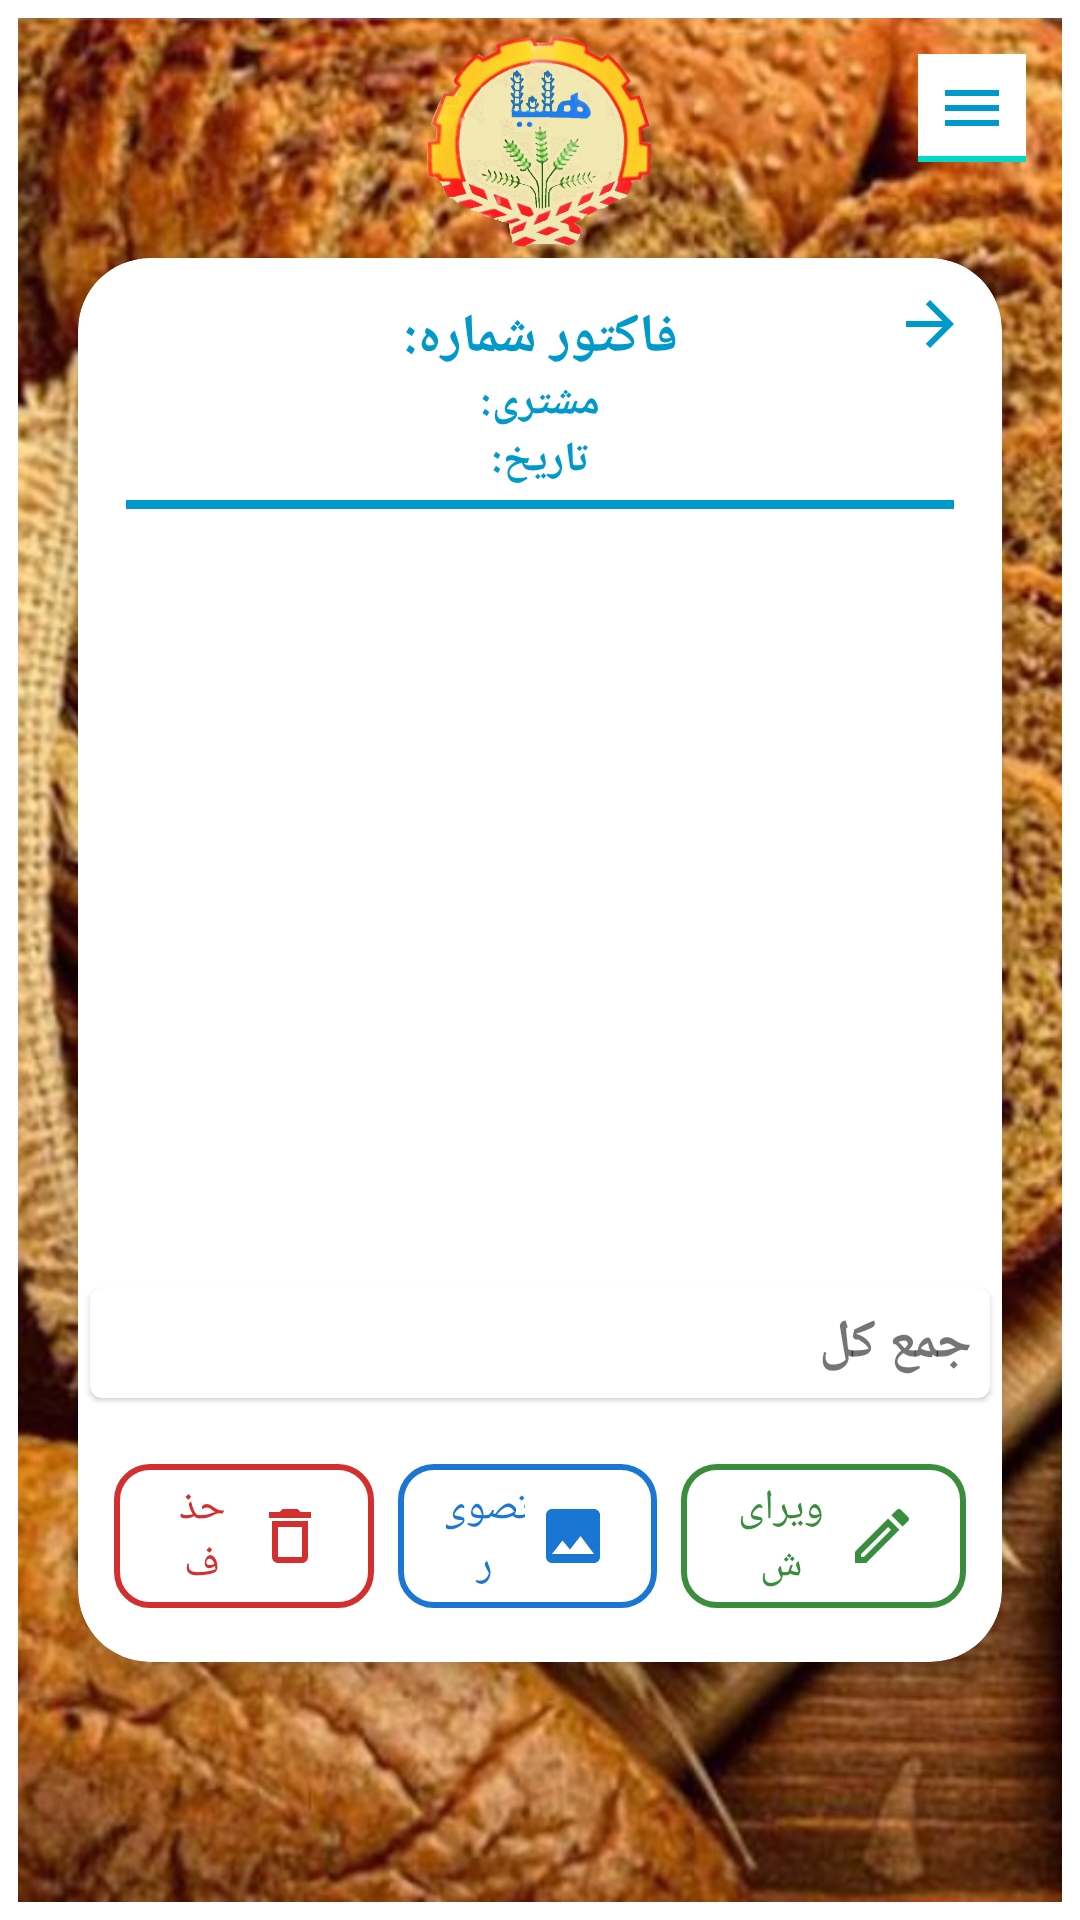

Produce the Android XML layout that renders to this screen, including the resource entries it uses.
<!-- AndroidManifest.xml: application theme Theme.Helia -->
<!-- res/layout/activity_invoice_detail.xml -->
<?xml version="1.0" encoding="utf-8"?>
<androidx.drawerlayout.widget.DrawerLayout xmlns:android="http://schemas.android.com/apk/res/android"
    xmlns:app="http://schemas.android.com/apk/res-auto"
    android:id="@+id/drawerLayout"
    android:layout_width="match_parent"
    android:layout_height="match_parent"
    android:layoutDirection="rtl">

    <ScrollView
        android:id="@+id/main"
        android:layout_width="match_parent"
        android:layout_height="match_parent"
        android:fillViewport="true">

        <androidx.constraintlayout.widget.ConstraintLayout
            android:layout_width="match_parent"
            android:layout_height="wrap_content"
            android:padding="6dp">
            
            <ImageView
                android:id="@+id/ivBackground"
                android:layout_width="0dp"
                android:layout_height="0dp"
                android:scaleType="centerCrop"
                android:src="@drawable/h62"
                app:layout_constraintBottom_toBottomOf="parent"
                app:layout_constraintEnd_toEndOf="parent"
                app:layout_constraintStart_toStartOf="parent"
                app:layout_constraintTop_toTopOf="parent" />

            <ImageButton
                android:id="@+id/btnMenu"
                android:layout_width="36dp"
                android:layout_height="36dp"
                android:layout_margin="12dp"
                android:background="?attr/actionModeBackground"
                android:contentDescription="منو"
                android:padding="12dp"
                android:src="@drawable/ic_menu"
                app:layout_constraintStart_toStartOf="parent"
                app:layout_constraintTop_toTopOf="parent"
                app:tint="#0099CC" />

            
            <ImageView
                android:id="@+id/ivLogo"
                android:layout_width="80dp"
                android:layout_height="80dp"
                android:layout_marginBottom="24dp"
                android:src="@drawable/helia2"
                app:layout_constraintEnd_toEndOf="parent"
                app:layout_constraintStart_toStartOf="parent"
                app:layout_constraintTop_toTopOf="@id/ivBackground" />

            <com.google.android.material.card.MaterialCardView
                android:id="@+id/cardContainer"
                android:layout_width="match_parent"
                android:layout_height="0dp"
                android:layout_marginLeft="20dp"
                android:layout_marginTop="80dp"
                android:layout_marginRight="20dp"
                android:layout_marginBottom="80dp"
                app:cardCornerRadius="24dp"
                app:cardElevation="8dp"
                app:layout_constraintBottom_toBottomOf="@id/ivBackground"
                app:layout_constraintStart_toStartOf="@+id/ivBackground"
                app:layout_constraintTop_toTopOf="@id/ivBackground"
                app:strokeWidth="0dp">

                <ImageButton
                    android:id="@+id/btnBack"
                    android:layout_width="32dp"
                    android:layout_height="32dp"
                    android:layout_marginTop="6dp"
                    android:layout_marginRight="8dp"
                    android:background="@android:color/transparent"
                    android:contentDescription="بازگشت به صفحه ورود"
                    android:src="?attr/homeAsUpIndicator"
                    app:layout_constraintEnd_toEndOf="parent"
                    app:layout_constraintTop_toTopOf="parent"
                    app:tint="#0099CC" />

                <LinearLayout
                    android:layout_width="match_parent"
                    android:layout_height="match_parent"
                    android:orientation="vertical">


                    <LinearLayout
                        android:layout_width="match_parent"
                        android:layout_height="wrap_content"
                        android:orientation="vertical"
                        android:padding="6dp">

                        <TextView
                            android:id="@+id/txtInvoiceID"
                            android:layout_width="match_parent"
                            android:layout_height="wrap_content"
                            android:layout_marginTop="8dp"
                            android:text="فاکتور شماره:"
                            android:textAlignment="center"
                            android:textColor="#0099CC"
                            android:textSize="18sp"
                            android:textStyle="bold" />

                        <TextView
                            android:id="@+id/txtCustomer"
                            android:layout_width="match_parent"
                            android:layout_height="wrap_content"
                            android:text="مشتری:"
                            android:textAlignment="center"
                            android:textColor="#0099CC"
                            android:textStyle="bold" />

                        <TextView
                            android:id="@+id/txtDate"
                            android:layout_width="match_parent"
                            android:layout_height="wrap_content"
                            android:text="تاریخ:"
                            android:textAlignment="center"
                            android:textColor="#0099CC"
                            android:textStyle="bold" />

                        <View
                            android:layout_width="wrap_content"
                            android:layout_height="3dp"
                            android:layout_gravity="center"
                            android:layout_marginLeft="10dp"
                            android:layout_marginTop="4dp"
                            android:layout_marginRight="10dp"
                            android:layout_marginBottom="4dp"
                            android:background="#0099CC" />

                    </LinearLayout>


                    <androidx.recyclerview.widget.RecyclerView
                        android:id="@+id/rvItems"
                        android:layout_width="match_parent"
                        android:layout_height="0dp"
                        android:layout_weight="1" />

                    <com.google.android.material.card.MaterialCardView
                        android:layout_width="match_parent"
                        android:layout_height="wrap_content"
                        android:layout_margin="4dp">

                        <TextView
                            android:id="@+id/txtTotal"
                            android:layout_width="match_parent"
                            android:layout_height="wrap_content"
                            android:padding="6dp"
                            android:text="جمع کل"
                            android:textSize="18sp"
                            android:textStyle="bold" />

                    </com.google.android.material.card.MaterialCardView>

                    <LinearLayout
                        android:layout_width="match_parent"
                        android:layout_height="wrap_content"
                        android:layoutDirection="rtl"
                        android:orientation="horizontal"
                        android:padding="8dp">

                        
                        <com.google.android.material.button.MaterialButton
                            android:id="@+id/btnEdit"
                            style="@style/Widget.MaterialComponents.Button.OutlinedButton"
                            android:layout_width="0dp"
                            android:layout_height="60dp"
                            android:layout_margin="4dp"
                            android:layout_weight="1.1"
                            android:text="ویرایش"
                            android:textColor="#388E3C"
                            app:cornerRadius="12dp"
                            app:icon="@drawable/ic_edit_modern"
                            app:iconTint="#388E3C"
                            app:strokeColor="#388E3C"
                            app:strokeWidth="2dp" />

                        
                        <com.google.android.material.button.MaterialButton
                            android:id="@+id/btnInvoiceImage"
                            style="@style/Widget.MaterialComponents.Button.OutlinedButton"
                            android:layout_width="0dp"
                            android:layout_height="60dp"
                            android:layout_margin="4dp"
                            android:layout_weight="1"
                            android:text="تصویر"
                            android:textColor="#1976D2"
                            app:cornerRadius="12dp"
                            app:icon="@drawable/ic_invoice_image_modern"
                            app:iconTint="#1976D2"
                            app:strokeColor="#1976D2"
                            app:strokeWidth="2dp" />

                        
                        <com.google.android.material.button.MaterialButton
                            android:id="@+id/btnDelete"
                            style="@style/Widget.MaterialComponents.Button.OutlinedButton"
                            android:layout_width="0dp"
                            android:layout_height="60dp"
                            android:layout_margin="4dp"
                            android:layout_weight="1"
                            android:text="حذف"
                            android:textColor="#D32F2F"
                            app:cornerRadius="12dp"
                            app:icon="@drawable/ic_delete_modern"
                            app:iconTint="#D32F2F"
                            app:strokeColor="#D32F2F"
                            app:strokeWidth="2dp" />

                    </LinearLayout>

                </LinearLayout>
            </com.google.android.material.card.MaterialCardView>
        </androidx.constraintlayout.widget.ConstraintLayout>
    </ScrollView>

    <include
        android:id="@+id/drawerMenu"
        layout="@layout/drawer_menu"
        android:layout_width="250dp"
        android:layout_height="match_parent"
        android:layout_gravity="start" />

</androidx.drawerlayout.widget.DrawerLayout>
<!-- res/layout/drawer_menu.xml (included above) -->
<?xml version="1.0" encoding="utf-8"?>
<LinearLayout xmlns:android="http://schemas.android.com/apk/res/android"
    xmlns:app="http://schemas.android.com/apk/res-auto"
    android:layout_width="300dp"
    android:layout_height="match_parent"
    android:background="?attr/colorSurface"
    android:elevation="12dp"
    android:layoutDirection="rtl"
    android:orientation="vertical">

    
    <LinearLayout
        android:layout_width="match_parent"
        android:layout_height="190dp"
        android:background="#0099CC"
        android:orientation="vertical">

        
        <LinearLayout
            android:layout_width="match_parent"
            android:layout_height="wrap_content"
            android:gravity="center_vertical|end"
            android:paddingTop="4dp"
            android:paddingEnd="4dp">

            <ImageButton
                android:id="@+id/btnCloseDrawer"
                android:layout_width="30dp"
                android:layout_height="30dp"
                android:background="@android:color/transparent"
                android:contentDescription="بستن منو"
                android:src="@drawable/ic_close"
                app:tint="#FFFFFF" />

        </LinearLayout>

        
        <LinearLayout
            android:layout_width="match_parent"
            android:layout_height="wrap_content"
            android:gravity="center"
            android:orientation="vertical"
            android:padding="8dp">

            <ImageView
                android:id="@+id/imgDrawerLogo"
                android:layout_width="65dp"
                android:layout_height="65dp"
                android:contentDescription="لوگوی هلیا"
                android:src="@drawable/helia2" />

            <TextView
                android:layout_width="wrap_content"
                android:layout_height="wrap_content"
                android:layout_marginTop="5dp"
                android:text="هلیا"
                android:textColor="#FFFFFF"
                android:textSize="24sp"
                android:textStyle="bold" />

            <TextView
                android:layout_width="wrap_content"
                android:layout_height="wrap_content"
                android:layout_marginTop="1dp"
                android:text="سامانه نان فانتزی هلیا"
                android:textColor="#FFFFFF"
                android:textSize="14sp" />

        </LinearLayout>

    </LinearLayout>

    
    <View
        android:layout_width="match_parent"
        android:layout_height="1dp"
        android:background="#DDDDDD" />

    
    <TextView
        android:id="@+id/menuNewInvoice"
        android:layout_width="match_parent"
        android:layout_height="55dp"
        android:gravity="center_vertical"
        android:paddingStart="20dp"
        android:paddingEnd="20dp"
        android:text="🧾   فاکتور جدید"
        android:textColor="?attr/colorOnSurface"
        android:textSize="17sp" />

    


    
    <TextView
        android:id="@+id/menuInvoiceHistory"
        android:layout_width="match_parent"
        android:layout_height="55dp"
        android:gravity="center_vertical"
        android:paddingStart="20dp"
        android:paddingEnd="20dp"
        android:text="📋   سوابق/تصویر فاکتورها"
        android:textColor="?attr/colorOnSurface"
        android:textSize="17sp" />

    


    




    
    <TextView
        android:id="@+id/menuSettings"
        android:layout_width="match_parent"
        android:layout_height="55dp"
        android:gravity="center_vertical"
        android:paddingStart="20dp"
        android:paddingEnd="20dp"
        android:text="⚙   تنظیمات"
        android:textColor="?attr/colorOnSurface"
        android:textSize="17sp" />

    
    <TextView
        android:id="@+id/menuAbout"
        android:layout_width="match_parent"
        android:layout_height="55dp"
        android:gravity="center_vertical"
        android:paddingStart="20dp"
        android:paddingEnd="20dp"
        android:text="\u200Fℹ️   درباره برنامه"
        android:textColor="?attr/colorOnSurface"
        android:textSize="17sp" />


    
    <TextView
        android:id="@+id/menuLogout"
        android:layout_width="match_parent"
        android:layout_height="55dp"
        android:gravity="center_vertical"
        android:paddingStart="20dp"
        android:paddingEnd="20dp"
        android:text="🚪   خروج"
        android:textColor="?attr/colorOnSurface"
        android:textSize="17sp" />

</LinearLayout>
<!-- resources referenced by this layout -->
<resources>
  <!-- drawable h62: jpg bitmap (drawable, 373856 bytes) -->
  <!-- drawable helia2: png bitmap (drawable, 226367 bytes) -->
  <!-- drawable ic_close (drawable) -->
  <vector xmlns:android="http://schemas.android.com/apk/res/android"
      android:width="24dp"
      android:height="24dp"
      android:viewportWidth="24"
      android:viewportHeight="24">
  
      <path
          android:fillColor="#FFFFFF"
          android:pathData="M18.3,5.71L16.89,4.29 12,9.17 7.11,4.29 5.7,5.71 10.59,10.59 5.7,15.48 7.11,16.89 12,12 16.89,16.89 18.3,15.48 13.41,10.59z" />
  
  </vector>
  <!-- drawable ic_delete_modern (drawable) -->
  <?xml version="1.0" encoding="utf-8"?>
  <vector xmlns:android="http://schemas.android.com/apk/res/android"
      android:width="24dp"
      android:height="24dp"
      android:viewportWidth="24"
      android:viewportHeight="24">
      <path
          android:fillColor="#FFFFFF"
          android:pathData="M16,9v10H8V9h8m-1.5,-6h-5l-1,1H5v2h14V4h-3.5l-1,-1zM18,7H6v12c0,1.1 0.9,2 2,2h8c1.1,0 2,-0.9 2,-2V7z"/>
  </vector>
  <!-- drawable ic_edit_modern (drawable) -->
  <?xml version="1.0" encoding="utf-8"?>
  <vector xmlns:android="http://schemas.android.com/apk/res/android"
      android:width="24dp"
      android:height="24dp"
      android:viewportWidth="24"
      android:viewportHeight="24">
      <path
          android:fillColor="#FFFFFF"
          android:pathData="M3,17.25V21h3.75L17.81,9.94l-3.75,-3.75L3,17.25zM5.92,19H5v-0.92l9.06,-9.06 0.92,0.92L5.92,19zM20.71,5.63l-2.34,-2.34c-0.2,-0.2 -0.45,-0.29 -0.71,-0.29s-0.51,0.1 -0.71,0.29l-1.83,1.83 3.75,3.75 1.83,-1.83c0.39,-0.39 0.39,-1.02 0,-1.41z"/>
  </vector>
  <!-- drawable ic_invoice_image_modern (drawable) -->
  <?xml version="1.0" encoding="utf-8"?>
  <vector xmlns:android="http://schemas.android.com/apk/res/android"
      android:width="24dp"
      android:height="24dp"
      android:viewportWidth="24"
      android:viewportHeight="24">
      <path
          android:fillColor="#FFFFFF"
          android:pathData="M21,19V5c0,-1.1 -0.9,-2 -2,-2H5c-1.1,0 -2,0.9 -2,2v14c0,1.1 0.9,2 2,2h14c1.1,0 2,-0.9 2,-2zM8.5,13.5l2.5,3.01L14.5,12l4.5,6H5l3.5,-4.5z"/>
  </vector>
  <!-- drawable ic_menu (drawable) -->
  <?xml version="1.0" encoding="utf-8"?>
  <vector xmlns:android="http://schemas.android.com/apk/res/android"
      android:width="24dp"
      android:height="24dp"
      android:viewportWidth="24"
      android:viewportHeight="24">
  
      <path
          android:fillColor="#FF000000"
          android:pathData="M3,6h18v2H3zM3,11h18v2H3zM3,16h18v2H3z" />
  </vector>
  <style name="Theme.Helia" parent="Theme.MaterialComponents.DayNight.NoActionBar">
  
          <item name="android:statusBarColor">@android:color/white</item>
          <item name="android:navigationBarColor">@android:color/white</item>
  
          <item name="android:windowLightStatusBar">true</item>
          <item name="android:windowLightNavigationBar">true</item>
  
      </style>
</resources>
